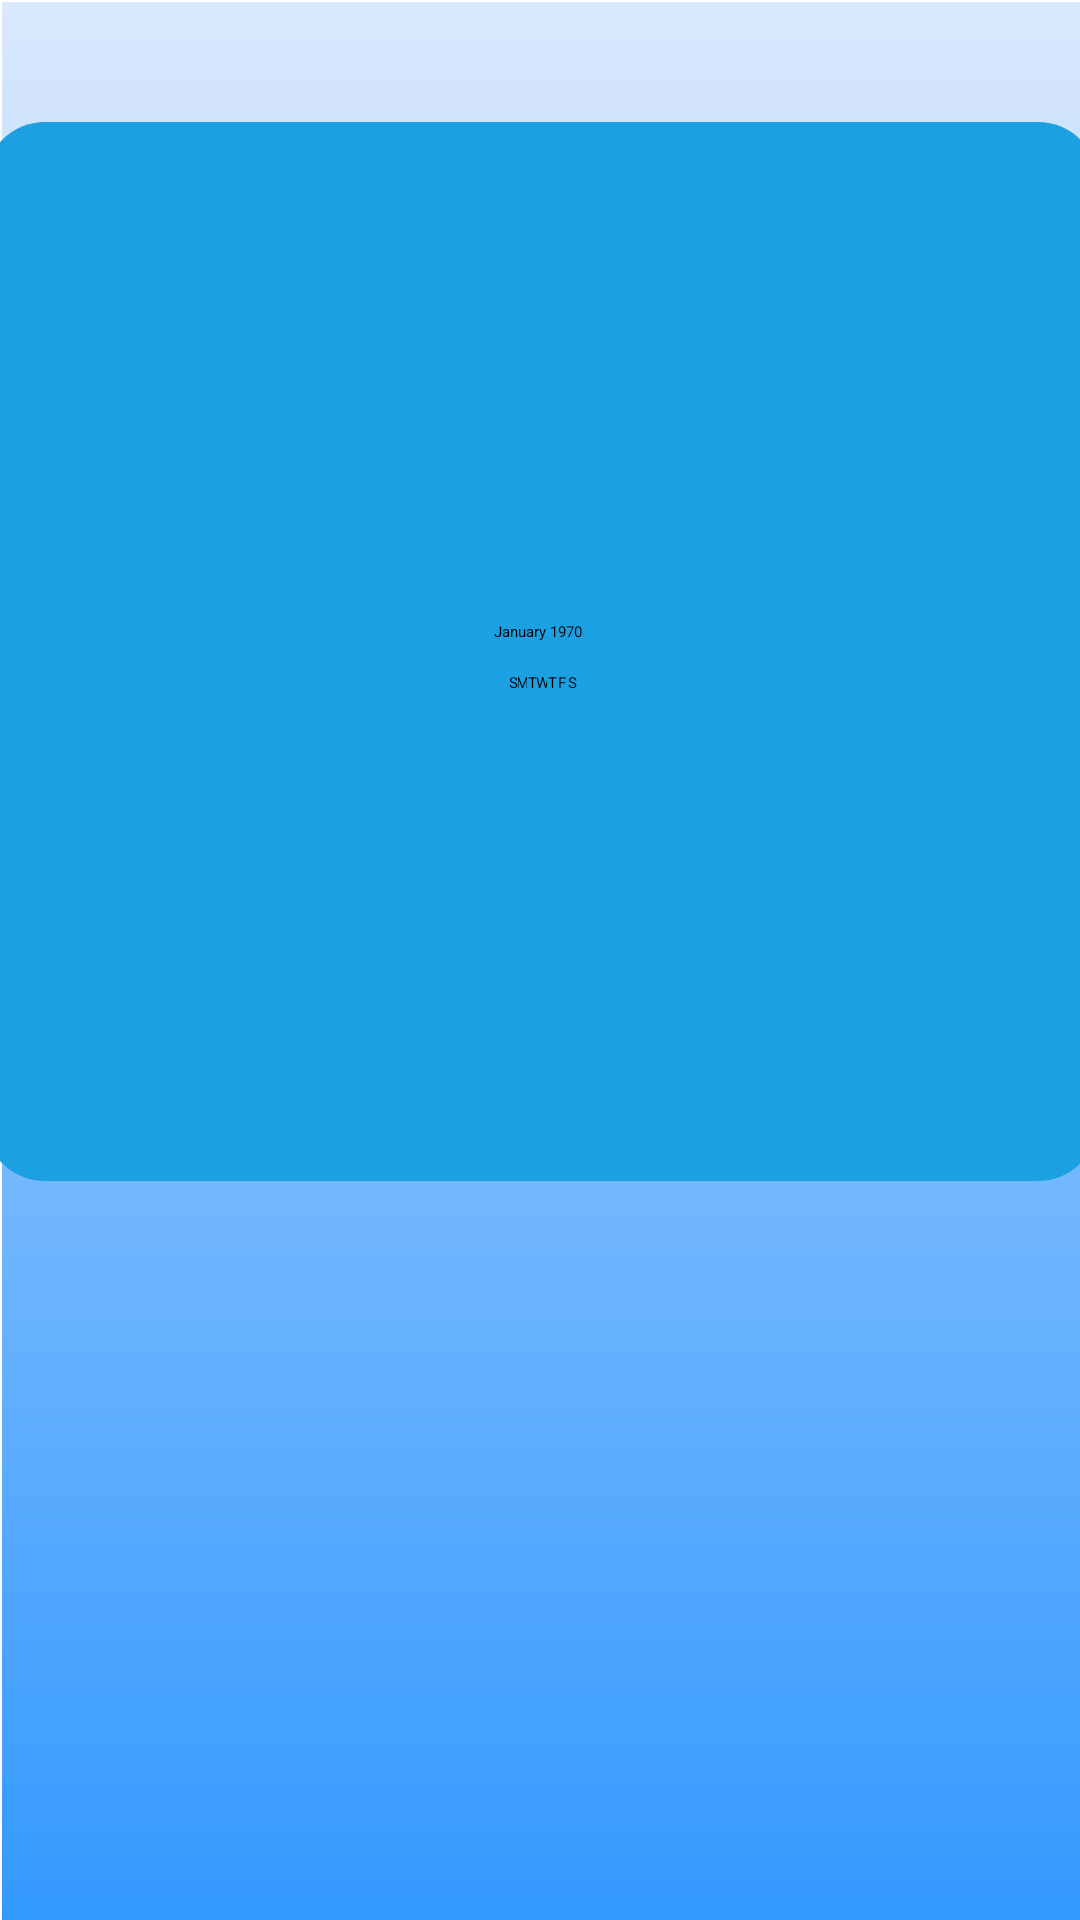

Produce the Android XML layout that renders to this screen, including the resource entries it uses.
<!-- AndroidManifest.xml: application theme Theme.COMP2000Project -->
<!-- res/layout/employee_calendar_page.xml -->
<?xml version="1.0" encoding="utf-8"?>
<androidx.constraintlayout.widget.ConstraintLayout xmlns:android="http://schemas.android.com/apk/res/android"
    xmlns:app="http://schemas.android.com/apk/res-auto"
    xmlns:tools="http://schemas.android.com/tools"
    android:id="@+id/linearLayout4"
    android:layout_width="match_parent"
    android:layout_height="match_parent">

    <View
        android:id="@+id/view3"
        android:layout_width="wrap_content"
        android:layout_height="wrap_content"
        android:layout_marginStart="1dp"
        android:layout_marginTop="1dp"
        android:background="@drawable/background"
        app:layout_constraintBottom_toBottomOf="parent"
        app:layout_constraintEnd_toEndOf="parent"
        app:layout_constraintStart_toStartOf="parent"
        app:layout_constraintTop_toTopOf="parent" />

    <ImageButton
        android:id="@+id/imageButton22"
        android:layout_width="90dp"
        android:layout_height="80dp"
        android:layout_marginStart="25dp"
        android:layout_marginTop="789dp"
        android:layout_marginEnd="296dp"
        android:layout_marginBottom="22dp"
        android:backgroundTint="#2196F3"
        android:contentDescription="back_button"
        app:layout_constraintBottom_toBottomOf="parent"
        app:layout_constraintEnd_toEndOf="parent"
        app:layout_constraintStart_toStartOf="parent"
        app:layout_constraintTop_toTopOf="parent"
        app:srcCompat="@android:drawable/ic_menu_revert" />

    <ImageButton
        android:id="@+id/imageButton14"
        android:layout_width="91dp"
        android:layout_height="82dp"
        android:layout_marginStart="304dp"
        android:layout_marginTop="793dp"
        android:layout_marginEnd="16dp"
        android:layout_marginBottom="16dp"
        android:backgroundTint="#2196F3"
        android:contentDescription="settings_menu"
        app:layout_constraintBottom_toBottomOf="parent"
        app:layout_constraintEnd_toEndOf="parent"
        app:layout_constraintStart_toStartOf="parent"
        app:layout_constraintTop_toTopOf="parent"
        app:srcCompat="@android:drawable/ic_menu_manage" />

    <Button
        android:id="@+id/button6"
        android:layout_width="250dp"
        android:layout_height="86dp"
        android:layout_marginStart="80dp"
        android:layout_marginTop="574dp"
        android:layout_marginEnd="81dp"
        android:layout_marginBottom="231dp"
        android:backgroundTint="#999999"
        android:text="CONFIRM"
        android:textColor="#000000"
        android:textSize="26sp"
        app:layout_constraintBottom_toBottomOf="parent"
        app:layout_constraintEnd_toEndOf="parent"
        app:layout_constraintStart_toStartOf="parent"
        app:layout_constraintTop_toTopOf="parent" />

    <View
        android:id="@+id/view5"
        android:layout_width="371dp"
        android:layout_height="353dp"
        android:layout_marginStart="20dp"
        android:layout_marginTop="166dp"
        android:layout_marginEnd="20dp"
        android:layout_marginBottom="372dp"
        android:background="@drawable/big_box"
        app:layout_constraintBottom_toBottomOf="parent"
        app:layout_constraintEnd_toEndOf="parent"
        app:layout_constraintStart_toStartOf="parent"
        app:layout_constraintTop_toTopOf="parent" />

    <View
        android:id="@+id/view17"
        android:layout_width="30dp"
        android:layout_height="30dp"
        android:layout_marginStart="101dp"
        android:layout_marginTop="397dp"
        android:layout_marginEnd="280dp"
        android:layout_marginBottom="464dp"
        android:background="@drawable/small_box2"
        app:layout_constraintBottom_toBottomOf="parent"
        app:layout_constraintEnd_toEndOf="parent"
        app:layout_constraintStart_toStartOf="parent"
        app:layout_constraintTop_toTopOf="parent" />

    <View
        android:id="@+id/view18"
        android:layout_width="30dp"
        android:layout_height="30dp"
        android:layout_marginStart="145dp"
        android:layout_marginTop="397dp"
        android:layout_marginEnd="236dp"
        android:layout_marginBottom="464dp"
        android:background="@drawable/small_box2"
        app:layout_constraintBottom_toBottomOf="parent"
        app:layout_constraintEnd_toEndOf="parent"
        app:layout_constraintStart_toStartOf="parent"
        app:layout_constraintTop_toTopOf="parent" />

    <View
        android:id="@+id/view19"
        android:layout_width="30dp"
        android:layout_height="30dp"
        android:layout_marginStart="57dp"
        android:layout_marginTop="397dp"
        android:layout_marginEnd="324dp"
        android:layout_marginBottom="464dp"
        android:background="@drawable/small_box2"
        app:layout_constraintBottom_toBottomOf="parent"
        app:layout_constraintEnd_toEndOf="parent"
        app:layout_constraintStart_toStartOf="parent"
        app:layout_constraintTop_toTopOf="parent" />

    <View
        android:id="@+id/view20"
        android:layout_width="30dp"
        android:layout_height="30dp"
        android:layout_marginStart="233dp"
        android:layout_marginTop="317dp"
        android:layout_marginEnd="148dp"
        android:layout_marginBottom="544dp"
        android:background="@drawable/small_box3"
        app:layout_constraintBottom_toBottomOf="parent"
        app:layout_constraintEnd_toEndOf="parent"
        app:layout_constraintStart_toStartOf="parent"
        app:layout_constraintTop_toTopOf="parent" />

    <View
        android:id="@+id/view21"
        android:layout_width="30dp"
        android:layout_height="30dp"
        android:layout_marginStart="278dp"
        android:layout_marginTop="317dp"
        android:layout_marginEnd="103dp"
        android:layout_marginBottom="544dp"
        android:background="@drawable/small_box3"
        app:layout_constraintBottom_toBottomOf="parent"
        app:layout_constraintEnd_toEndOf="parent"
        app:layout_constraintStart_toStartOf="parent"
        app:layout_constraintTop_toTopOf="parent" />

    <CalendarView
        android:id="@+id/calendarView2"
        android:layout_width="wrap_content"
        android:layout_height="wrap_content"
        android:layout_marginStart="30dp"
        android:layout_marginTop="174dp"
        android:layout_marginEnd="31dp"
        android:layout_marginBottom="379dp"
        app:layout_constraintBottom_toBottomOf="parent"
        app:layout_constraintEnd_toEndOf="parent"
        app:layout_constraintStart_toStartOf="parent"
        app:layout_constraintTop_toTopOf="parent" />

    <ImageButton
        android:id="@+id/imageButton4"
        android:layout_width="wrap_content"
        android:layout_height="wrap_content"
        android:layout_marginStart="316dp"
        android:layout_marginTop="26dp"
        android:layout_marginEnd="39dp"
        android:layout_marginBottom="814dp"
        android:backgroundTint="#DAE8FC"
        android:contentDescription="notifications_button"
        android:foreground="@android:drawable/ic_popup_reminder"
        android:foregroundTint="#000000"
        app:layout_constraintBottom_toBottomOf="parent"
        app:layout_constraintEnd_toEndOf="parent"
        app:layout_constraintStart_toStartOf="parent"
        app:layout_constraintTop_toTopOf="parent"
        app:srcCompat="@android:drawable/ic_popup_reminder"
        tools:rotation="26" />

    <View
        android:id="@+id/view36"
        android:layout_width="254dp"
        android:layout_height="76dp"
        android:layout_marginStart="16dp"
        android:layout_marginTop="16dp"
        android:layout_marginEnd="141dp"
        android:layout_marginBottom="799dp"
        android:background="@drawable/company_logo"
        app:layout_constraintBottom_toBottomOf="parent"
        app:layout_constraintEnd_toEndOf="parent"
        app:layout_constraintStart_toStartOf="parent"
        app:layout_constraintTop_toTopOf="parent" />

    <TextView
        android:id="@+id/textView45"
        android:layout_width="211dp"
        android:layout_height="37dp"
        android:layout_marginStart="41dp"
        android:layout_marginTop="40dp"
        android:layout_marginEnd="159dp"
        android:layout_marginBottom="814dp"
        android:text="COMPANY LOGO"
        android:textAlignment="center"
        android:textColor="#000000"
        android:textSize="22sp"
        app:layout_constraintBottom_toBottomOf="parent"
        app:layout_constraintEnd_toEndOf="parent"
        app:layout_constraintStart_toStartOf="parent"
        app:layout_constraintTop_toTopOf="parent" />


</androidx.constraintlayout.widget.ConstraintLayout>
<!-- resources referenced by this layout -->
<resources>
  <!-- drawable background (drawable) -->
  <?xml version="1.0" encoding="utf-8"?>
  <shape xmlns:android="http://schemas.android.com/apk/res/android"
      android:shape="rectangle">
  
      <gradient android:startColor="#DAE8FC"
          android:endColor="#3399FF"
          android:angle="270" />
  
  </shape>
  <!-- drawable big_box (drawable) -->
  <?xml version="1.0" encoding="utf-8"?>
  <shape xmlns:android="http://schemas.android.com/apk/res/android"
      android:shape="rectangle">
      <solid android:color="#1BA1E2" />
      <corners android:radius="20dp" />
  </shape>
  <!-- drawable company_logo (drawable) -->
  <?xml version="1.0" encoding="utf-8"?>
  <shape xmlns:android="http://schemas.android.com/apk/res/android"
      android:shape="rectangle">
  
      <gradient android:startColor="#FF33FF"
          android:endColor="#990099"
          android:angle="270"/>
  
      <corners android:radius="200dp" />
  </shape>
  <!-- drawable small_box2 (drawable) -->
  <?xml version="1.0" encoding="utf-8"?>
  <shape xmlns:android="http://schemas.android.com/apk/res/android"
      android:shape="rectangle">
      <solid android:color="#CDEB8B" />
      <corners android:radius="100dp" />
      <size android:height="32dp"/>
      <size android:width="32dp"/>
  </shape>
  <!-- drawable small_box3 (drawable) -->
  <?xml version="1.0" encoding="utf-8"?>
  <shape xmlns:android="http://schemas.android.com/apk/res/android"
      android:shape="rectangle">
      <solid android:color="#FFCC99" />
      <corners android:radius="100dp" />
      <size android:height="32dp"/>
      <size android:width="32dp"/>
  </shape>
</resources>
